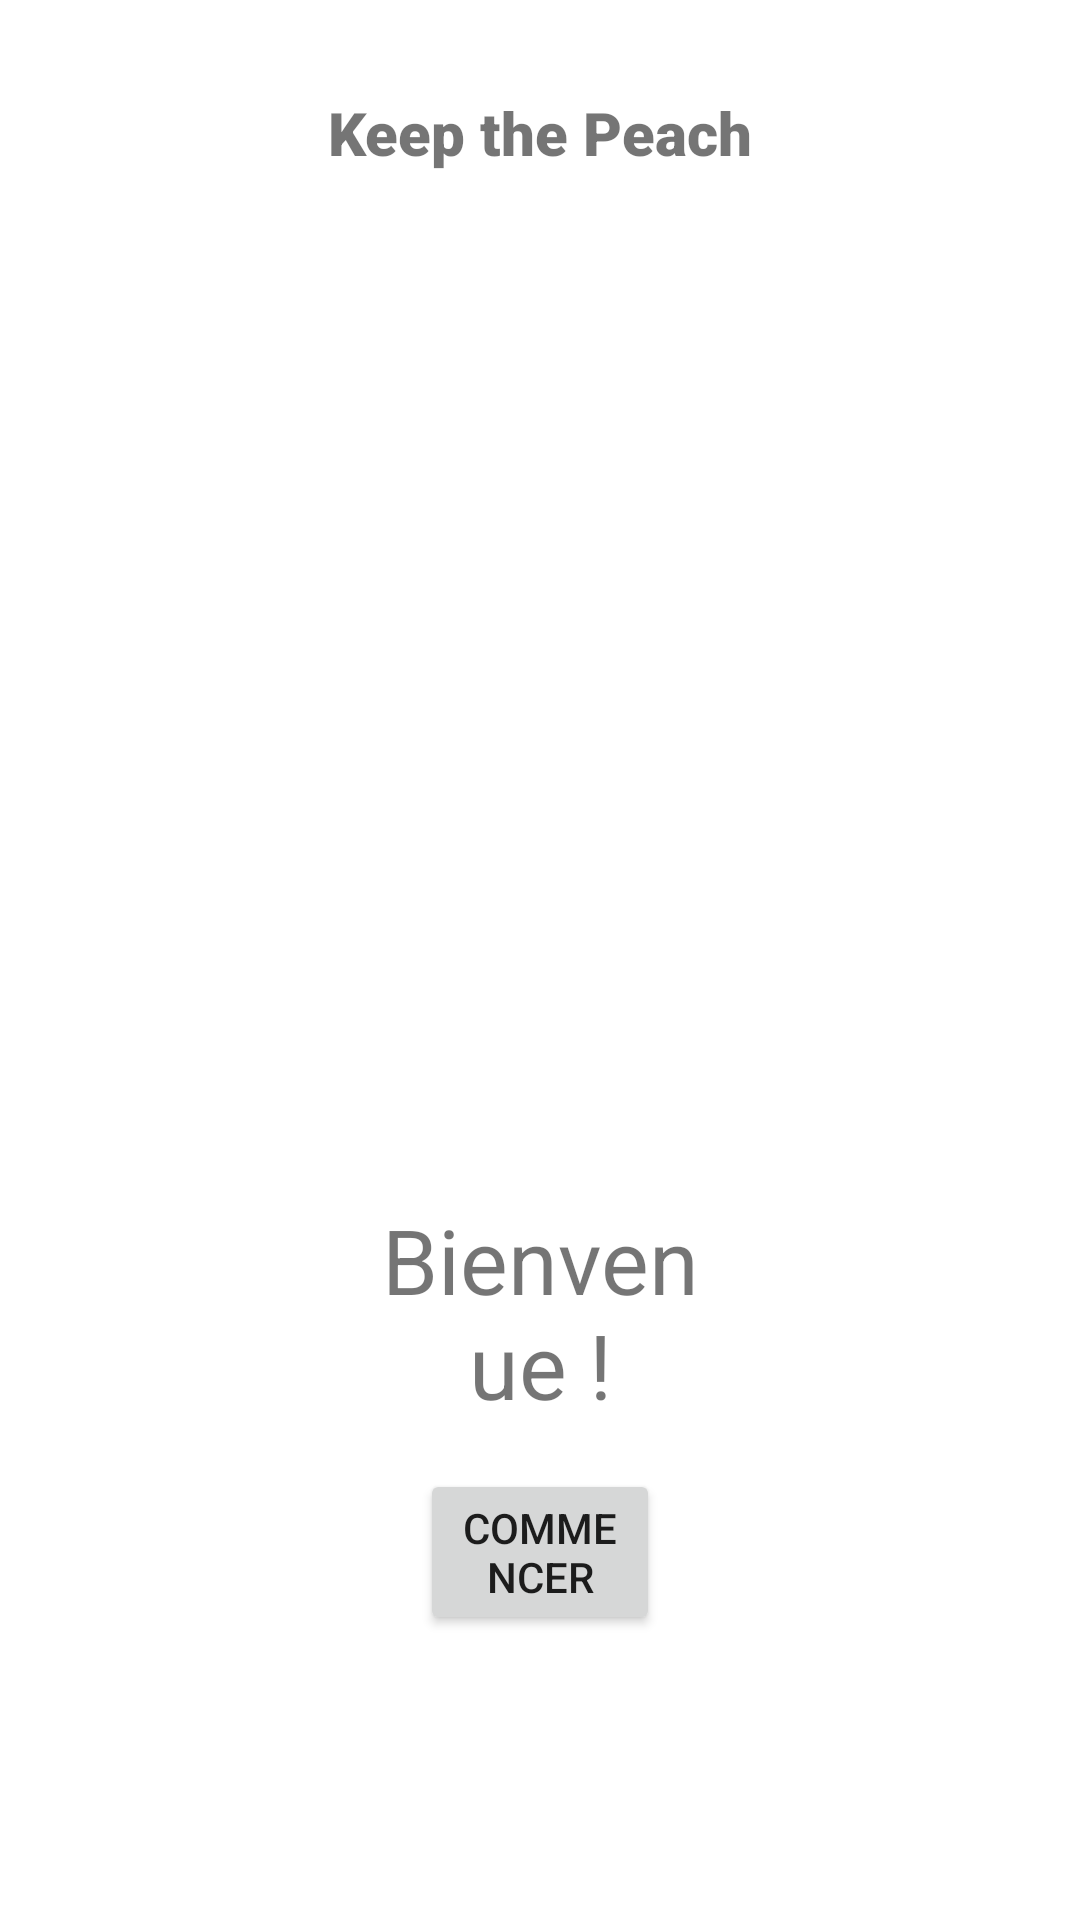

Layout XML and referenced resources for this Android screen:
<!-- AndroidManifest.xml: application theme Theme.KTP -->
<!-- res/layout/activity_main.xml -->
<?xml version="1.0" encoding="utf-8"?>
<androidx.constraintlayout.widget.ConstraintLayout xmlns:android="http://schemas.android.com/apk/res/android"
    xmlns:app="http://schemas.android.com/apk/res-auto"
    xmlns:tools="http://schemas.android.com/tools"
    android:layout_width="match_parent"
    android:layout_height="match_parent"
    tools:context=".MainActivity">


    <RelativeLayout
        android:id="@+id/rootRL"
        android:layout_width="fill_parent"
        android:layout_height="fill_parent"
        android:background="@drawable/peach"
        android:orientation="vertical"
        tools:layout_editor_absoluteX="183dp"
        tools:layout_editor_absoluteY="-16dp">

        <Button
            android:id="@+id/main_button"
            android:layout_width="wrap_content"
            android:layout_height="wrap_content"
            android:layout_alignParentStart="true"
            android:layout_alignParentEnd="true"
            android:layout_alignParentBottom="true"
            android:layout_marginStart="140dp"
            android:layout_marginEnd="140dp"
            android:layout_marginBottom="95dp"
            android:text="Commencer" />

        <TextView
            android:id="@+id/textView2"
            android:layout_width="159dp"
            android:layout_height="wrap_content"
            android:layout_alignParentStart="true"
            android:layout_alignParentEnd="true"
            android:layout_alignParentBottom="true"
            android:layout_marginStart="127dp"
            android:layout_marginEnd="127dp"
            android:layout_marginBottom="165dp"
            android:text="Bienvenue !"
            android:textAlignment="center"
            android:textSize="30dp" />

        <TextView
            android:id="@+id/textView3"
            android:layout_width="160dp"
            android:layout_height="wrap_content"
            android:layout_alignParentStart="true"
            android:layout_alignParentEnd="true"
            android:layout_alignParentBottom="true"
            android:layout_marginStart="127dp"
            android:layout_marginEnd="127dp"
            android:layout_marginBottom="660dp"
            android:text="par Clement Gehin "
            android:textAlignment="center"
            android:textSize="10sp"
            android:visibility="visible"
            tools:visibility="visible" />
    </RelativeLayout>

    <TextView
        android:id="@+id/KeepthePeach_Header"
        android:layout_width="wrap_content"
        android:layout_height="wrap_content"
        android:fontFamily="sans-serif-black"
        android:text="Keep the Peach"
        app:layout_constraintBottom_toBottomOf="parent"
        app:layout_constraintEnd_toEndOf="parent"
        app:layout_constraintHorizontal_bias="0.5"
        app:layout_constraintLeft_toLeftOf="parent"
        app:layout_constraintRight_toRightOf="parent"
        app:layout_constraintStart_toStartOf="parent"
        app:layout_constraintTop_toTopOf="parent"
        android:textSize="20dp"
        app:layout_constraintVertical_bias="0.05" />

</androidx.constraintlayout.widget.ConstraintLayout>
<!-- resources referenced by this layout -->
<resources>
  <style name="Theme.KTP" parent="Theme.MaterialComponents.DayNight.DarkActionBar">
          
          <item name="colorPrimary">@color/purple_500</item>
          <item name="colorPrimaryVariant">@color/purple_700</item>
          <item name="colorOnPrimary">@color/white</item>
          
          <item name="colorSecondary">@color/teal_200</item>
          <item name="colorSecondaryVariant">@color/teal_700</item>
          <item name="colorOnSecondary">@color/black</item>
          
          <item name="android:statusBarColor" tools:targetApi="l">?attr/colorPrimaryVariant</item>
          
      </style>
  <!-- not gathered from this repository: default colours our renderer supplied (Android Studio template values) -->
  <color name="purple_500">#FF6200EE</color>
  <color name="purple_700">#FF3700B3</color>
  <color name="teal_200">#FF03DAC5</color>
  <color name="teal_700">#FF018786</color>
  <color name="black">#FF000000</color>
  <color name="white">#FFFFFFFF</color>
</resources>
